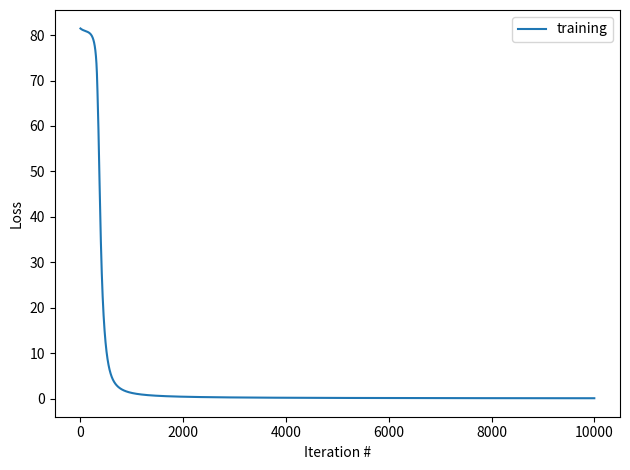

Write Python code to recreate this figure.
"""Truncated back-propagation-through-time (BPTT).

Notes
-----
  This script is version v0. It provides the base for all subsequent
  iterations of the project.
  
Requirements
------------
  See "requirements.txt"
  
Comments
--------
  This version implements k1=k2.

"""

#%% import libraries and modules
import matplotlib.pyplot as plt
import numpy as np
import os

#%% build BPTT class
class BPTT:
    """BPTT class."""
    def __init__(self, dim_input, dim_hidden, dim_output, num_training_iterations, learning_rate, sequence_length):
        self.dim_input = dim_input # input layer dimension
        self.dim_hidden = dim_hidden # hidden layer dimension
        self.dim_output = dim_output # output layer dimension
        
        self.num_training_iterations = num_training_iterations # number of training iterations
        self.learning_rate = learning_rate # learning rate
        self.sequence_length = sequence_length # sequence length
        
        self.w_input_hidden  = np.random.randn(dim_hidden, dim_input)  * 0.01 # input-to-hidden weight matrix
        self.w_hidden_hidden = np.random.randn(dim_hidden, dim_hidden) * 0.01 # hidden-to-hidden weight matrix
        self.w_hidden_output = np.random.randn(dim_output, dim_hidden) * 0.01 # hidden-to-output weight matrix
        self.bias_hidden = np.zeros([dim_hidden, 1]) # hidden bias vector
        self.bias_output = np.zeros([dim_output, 1]) # output bias vector
        
    def softmax(self, y):
        """Apply softmax function."""
        f_y = np.exp(y) / np.sum(np.exp(y))
        return f_y
    
    def tanh(self, y):
        """Apply tanh function."""
        f_y = np.tanh(y)
        return f_y
        
    def compute_loss(self, input_indices, target_indices, hidden_prev):
        """Forward computation."""
        input_patterns, hidden_states, output_patterns, output_probabilities = {}, {}, {}, {} # empty dictionaries
        hidden_states[-1] = np.copy(hidden_prev) # initialize to previous hidden state
        loss = 0
        for timestep in range(self.sequence_length):
            input_patterns[timestep] = np.zeros([vocab_size, 1]) # input pattern of size 'vocab_size'
            input_patterns[timestep][input_indices[timestep]] = 1 # input pattern
            hidden_states[timestep] = self.tanh(np.dot(self.w_input_hidden, input_patterns[timestep]) + np.dot(self.w_hidden_hidden, hidden_states[timestep-1]) + self.bias_hidden) # compute hidden state
            output_patterns[timestep] = np.dot(self.w_hidden_output, hidden_states[timestep]) + self.bias_output # compute unnormalized log probabilities
            output_probabilities[timestep] = self.softmax(output_patterns[timestep]) # compute probabilities
            loss += -np.log(output_probabilities[timestep][target_indices[timestep]]).item() # apply cross-entropy loss
        """Backward computation."""
        dw_input_hidden, dw_hidden_hidden, dw_hidden_output = np.zeros_like(self.w_input_hidden), np.zeros_like(self.w_hidden_hidden), np.zeros_like(self.w_hidden_output) # initialize gradients for weight matrices
        dbias_hidden, dbias_output = np.zeros_like(self.bias_hidden), np.zeros_like(self.bias_output) # initialize gradients for bias vectors
        dhidden_next = np.zeros([self.dim_hidden, 1]) # initialize gradient of current hidden state w.r.t next hidden state
        for timestep in reversed(range(self.sequence_length)):
            doutput_pattern = np.copy(output_probabilities[timestep])
            doutput_pattern[target_indices[timestep]] -= 1 # backprop into output layer
            dw_hidden_output += np.dot(doutput_pattern, hidden_states[timestep].T) # accumulate gradient
            dbias_output += doutput_pattern # accumulate gradient
            dhidden = np.dot(self.w_hidden_output.T, doutput_pattern) + dhidden_next # backprop into hidden layer
            dhidden_raw = (1 - hidden_states[timestep] * hidden_states[timestep]) * dhidden # backprop through tanh nonlinearity
            dw_hidden_hidden += np.dot(dhidden_raw, hidden_states[timestep-1].T) # accumulate gradient
            dbias_hidden += dhidden_raw # accumulate gradient
            dw_input_hidden += np.dot(dhidden_raw, input_patterns[timestep].T) # accumulate gradient
            dhidden_next = np.dot(self.w_hidden_hidden.T, dhidden_raw) # gradient update of current hidden state w.r.t next hidden state
        """Clip gradients."""
        dw_input_hidden = np.clip(dw_input_hidden, -5, 5) # input-to-hidden
        dw_hidden_hidden = np.clip(dw_hidden_hidden, -5, 5) # hidden-to-hidden
        dw_hidden_output = np.clip(dw_hidden_output, -5, 5) # hidden-to-output
        dbias_hidden = np.clip(dbias_hidden, -5, 5) # hidden bias
        dbias_output = np.clip(dbias_output, -5, 5) # output bias
        return loss, dw_input_hidden, dw_hidden_hidden, dw_hidden_output, dbias_hidden, dbias_output, hidden_states, hidden_states[self.sequence_length-1]
        
    def fit(self):
        """Fit model to training data."""
        losses = []
        iteration_count = 0
        sequence_pointer = 0
        while iteration_count <= self.num_training_iterations:
            if iteration_count == 0 or sequence_pointer+self.sequence_length >= len(data):
                hidden_prev = np.zeros([self.dim_hidden, 1]) # initialize previous hidden state to zero
                sequence_pointer = 0
            input_indices = [character_to_index[character] for character in data[sequence_pointer: sequence_pointer+self.sequence_length]] # specify input indices
            target_indices = [character_to_index[character] for character in data[sequence_pointer+1: sequence_pointer+self.sequence_length+1]] # specify target indices
            """Compute loss."""
            loss, dw_input_hidden, dw_hidden_hidden, dw_hidden_output, dbias_hidden, dbias_output, hidden_states, hidden_prev = self.compute_loss(input_indices, target_indices, hidden_prev)
            losses.append(loss)
            """Update weights and biases."""
            self.w_input_hidden += -self.learning_rate * dw_input_hidden # input-to-hidden
            self.w_hidden_hidden += -self.learning_rate * dw_hidden_hidden # hidden-to-hidden
            self.w_hidden_output += -self.learning_rate * dw_hidden_output # hidden-to-output
            self.bias_hidden += -self.learning_rate * dbias_hidden # hidden bias
            self.bias_output += -self.learning_rate * dbias_output # output bias
            if iteration_count % 100 == 0:
                print(''.join(['=']*self.sequence_length) + '\niteration {}/{} - train loss: {:.4f}'.format(iteration_count, self.num_training_iterations, loss)) # print iteration_count every 100 iterations
                seed_index = 0
                input_character, actual_predictions = self.predict(seed_index=seed_index, input_indices=input_indices, hidden_state=hidden_states[seed_index-1], num_predictions=self.sequence_length-seed_index)
                print('input:            {}'.format(''.join(input_character)))
                print('next predictions: {}'.format(''.join(actual_predictions)))
            sequence_pointer += self.sequence_length
            iteration_count += 1
        return hidden_states, input_indices, target_indices, losses
    
    def predict(self, seed_index, input_indices, hidden_state, num_predictions):
        """Perform model predictions."""
        input_pattern = np.zeros([vocab_size, 1]) # input pattern of size 'vocab_size'
        input_pattern[input_indices[seed_index]] = 1 # input pattern
        input_character = [index_to_character[input_pattern.argmax()]] # specify input character
        actual_predictions = []
        for timestep in range(num_predictions):
            hidden_state = self.tanh(np.dot(self.w_input_hidden, input_pattern) + np.dot(self.w_hidden_hidden, hidden_state) + self.bias_hidden) # compute hidden state
            output_prob = self.softmax(np.dot(self.w_hidden_output, hidden_state) + self.bias_output) # compute probabilities
            # sampled_index = np.random.choice(range(vocab_size), p=output_prob.ravel()) # sample from the probability distribution
            sampled_index = output_prob.argmax() # choose argmax
            actual_predictions.append(index_to_character[sampled_index]) # store model prediction
            input_pattern = np.zeros([vocab_size, 1])
            input_pattern[sampled_index] = 1 # feedback model prediction as input in the next timestep
        return input_character, actual_predictions
    
#%% load data and extract vocabulary info
data = ['a', 'b', 'c', 'd', 'e', 'f', 'g', 'h', 'i', 'j', 'k', 'l', 'm',
        'n', 'o', 'p', 'q', 'r', 's', 't', 'u', 'v', 'w', 'x', 'y', 'z'] # alphabet characters

vocab = sorted(set(data)) # unique characters
vocab_size = len(vocab) # number of unique characters

#%% specify indices and characters of inputs and corresponding targets
character_to_index = {character:index for index, character in enumerate(vocab)} # convert character to index
index_to_character = {index:character for index, character in enumerate(vocab)} # convert index to character

#%% instantiate BPTT class
model = BPTT(
    dim_input=vocab_size,
    dim_hidden=10,
    dim_output=vocab_size,
    num_training_iterations=10_000,
    learning_rate=0.01,
    sequence_length=25)

#%% fit model to training data
hidden_states, input_indices, target_indices, losses = model.fit()

#%% specify filepath
cwd = os.getcwd() # get current working directory
fileName = 'images' # specify filename

if os.path.exists(os.path.join(cwd, fileName)) == False: # if path does not exist
    os.makedirs(fileName) # create directory with specified filename

#%% plot loss
fig, ax = plt.subplots()
plt.plot(losses, label='training')
plt.xlabel('Iteration #')
plt.ylabel('Loss')
plt.legend()
plt.tight_layout()
fig.savefig(os.path.join(cwd + '/' + fileName, 'figure_1'))

#%% perform model predictions
# seed_index = 0 # choose any value between 0 and sequence_length-1
# prev_hidden_state = hidden_states[seed_index-1] # select previous hidden state (seed_index-1)
# num_predictions = model.sequence_length-seed_index # could be of any arbitrary size

# input_character, actual_predictions = model.predict(seed_index=seed_index, input_indices=input_indices, hidden_state=prev_hidden_state, num_predictions=num_predictions)
# print('input:            {}'.format(''.join(input_character)))
# print('next predictions: {}'.format(''.join(actual_predictions)))
